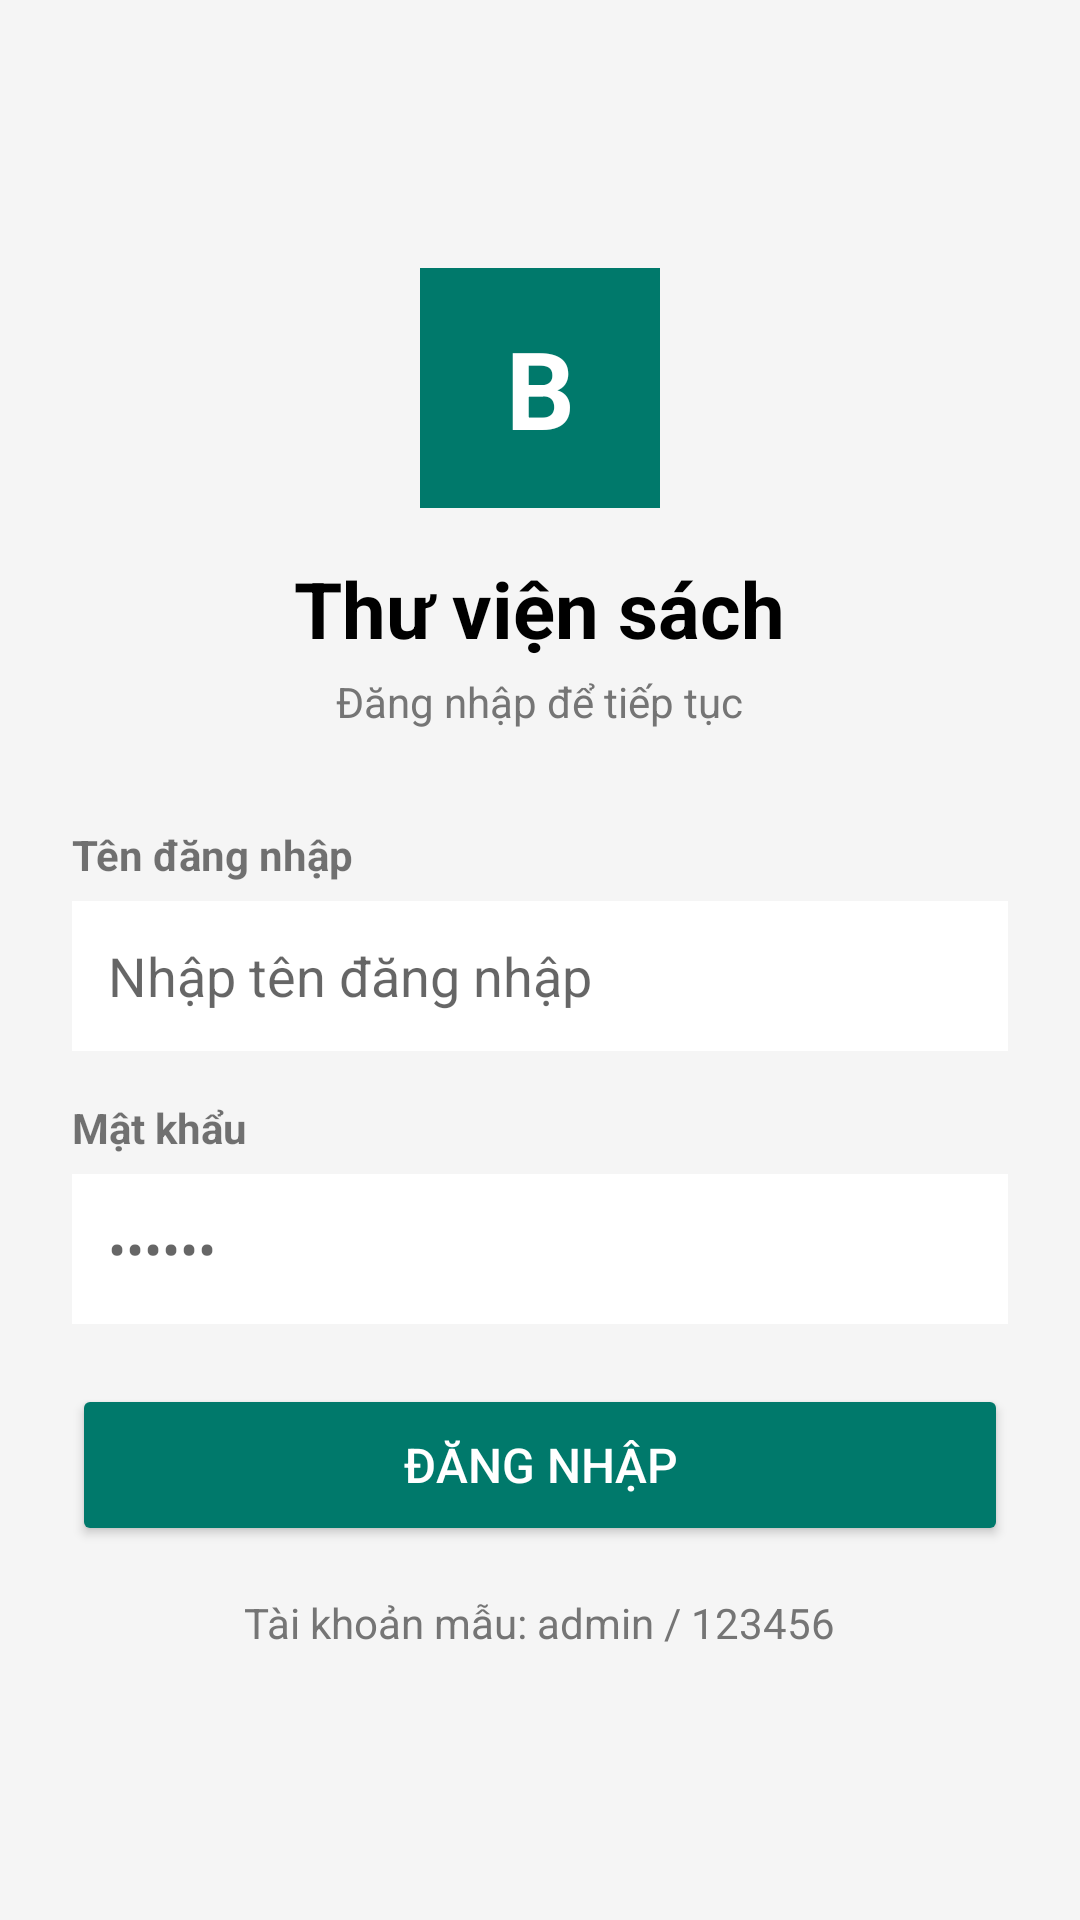

This screen was rendered from an Android layout file. Write that file and the resources it references.
<!-- AndroidManifest.xml: application theme Theme.MaterialComponents.DayNight.NoActionBar -->
<!-- res/layout/activity_login.xml -->
<?xml version="1.0" encoding="utf-8"?>
<LinearLayout xmlns:android="http://schemas.android.com/apk/res/android"
    android:layout_width="match_parent"
    android:layout_height="match_parent"
    android:background="@color/gray_bg"
    android:gravity="center"
    android:orientation="vertical"
    android:padding="24dp">

    <TextView
        android:layout_width="80dp"
        android:layout_height="80dp"
        android:background="@color/teal_primary"
        android:gravity="center"
        android:text="B"
        android:textColor="@color/white"
        android:textSize="36sp"
        android:textStyle="bold" />

    <TextView
        android:layout_width="wrap_content"
        android:layout_height="wrap_content"
        android:layout_marginTop="16dp"
        android:text="Thư viện sách"
        android:textColor="@color/black"
        android:textSize="26sp"
        android:textStyle="bold" />

    <TextView
        android:layout_width="wrap_content"
        android:layout_height="wrap_content"
        android:layout_marginTop="4dp"
        android:text="Đăng nhập để tiếp tục"
        android:textColor="@color/gray_text"
        android:textSize="14sp" />

    <LinearLayout
        android:layout_width="match_parent"
        android:layout_height="wrap_content"
        android:layout_marginTop="32dp"
        android:orientation="vertical">

        <TextView
            android:layout_width="wrap_content"
            android:layout_height="wrap_content"
            android:text="Tên đăng nhập"
            android:textStyle="bold" />

        <EditText
            android:id="@+id/etUsername"
            android:layout_width="match_parent"
            android:layout_height="50dp"
            android:layout_marginTop="6dp"
            android:background="@color/white"
            android:hint="Nhập tên đăng nhập"
            android:inputType="text"
            android:paddingHorizontal="12dp" />

        <TextView
            android:layout_width="wrap_content"
            android:layout_height="wrap_content"
            android:layout_marginTop="16dp"
            android:text="Mật khẩu"
            android:textStyle="bold" />

        <EditText
            android:id="@+id/etPassword"
            android:layout_width="match_parent"
            android:layout_height="50dp"
            android:layout_marginTop="6dp"
            android:background="@color/white"
            android:hint="••••••"
            android:inputType="textPassword"
            android:paddingHorizontal="12dp" />

        <TextView
            android:id="@+id/tvError"
            android:layout_width="wrap_content"
            android:layout_height="wrap_content"
            android:layout_marginTop="8dp"
            android:textColor="@color/red_delete"
            android:visibility="gone" />

        <Button
            android:id="@+id/btnLogin"
            android:layout_width="match_parent"
            android:layout_height="54dp"
            android:layout_marginTop="20dp"
            android:backgroundTint="@color/teal_primary"
            android:text="Đăng nhập"
            android:textColor="@color/white"
            android:textSize="16sp" />

        <TextView
            android:layout_width="wrap_content"
            android:layout_height="wrap_content"
            android:layout_gravity="center"
            android:layout_marginTop="16dp"
            android:text="Tài khoản mẫu: admin / 123456"
            android:textColor="@color/gray_text" />
    </LinearLayout>
</LinearLayout>
<!-- resources referenced by this layout -->
<resources>
  <color name="black">#000000</color>
  <color name="gray_bg">#F5F5F5</color>
  <color name="gray_text">#757575</color>
  <color name="red_delete">#D32F2F</color>
  <color name="teal_primary">#00796B</color>
  <color name="white">#FFFFFF</color>
</resources>
